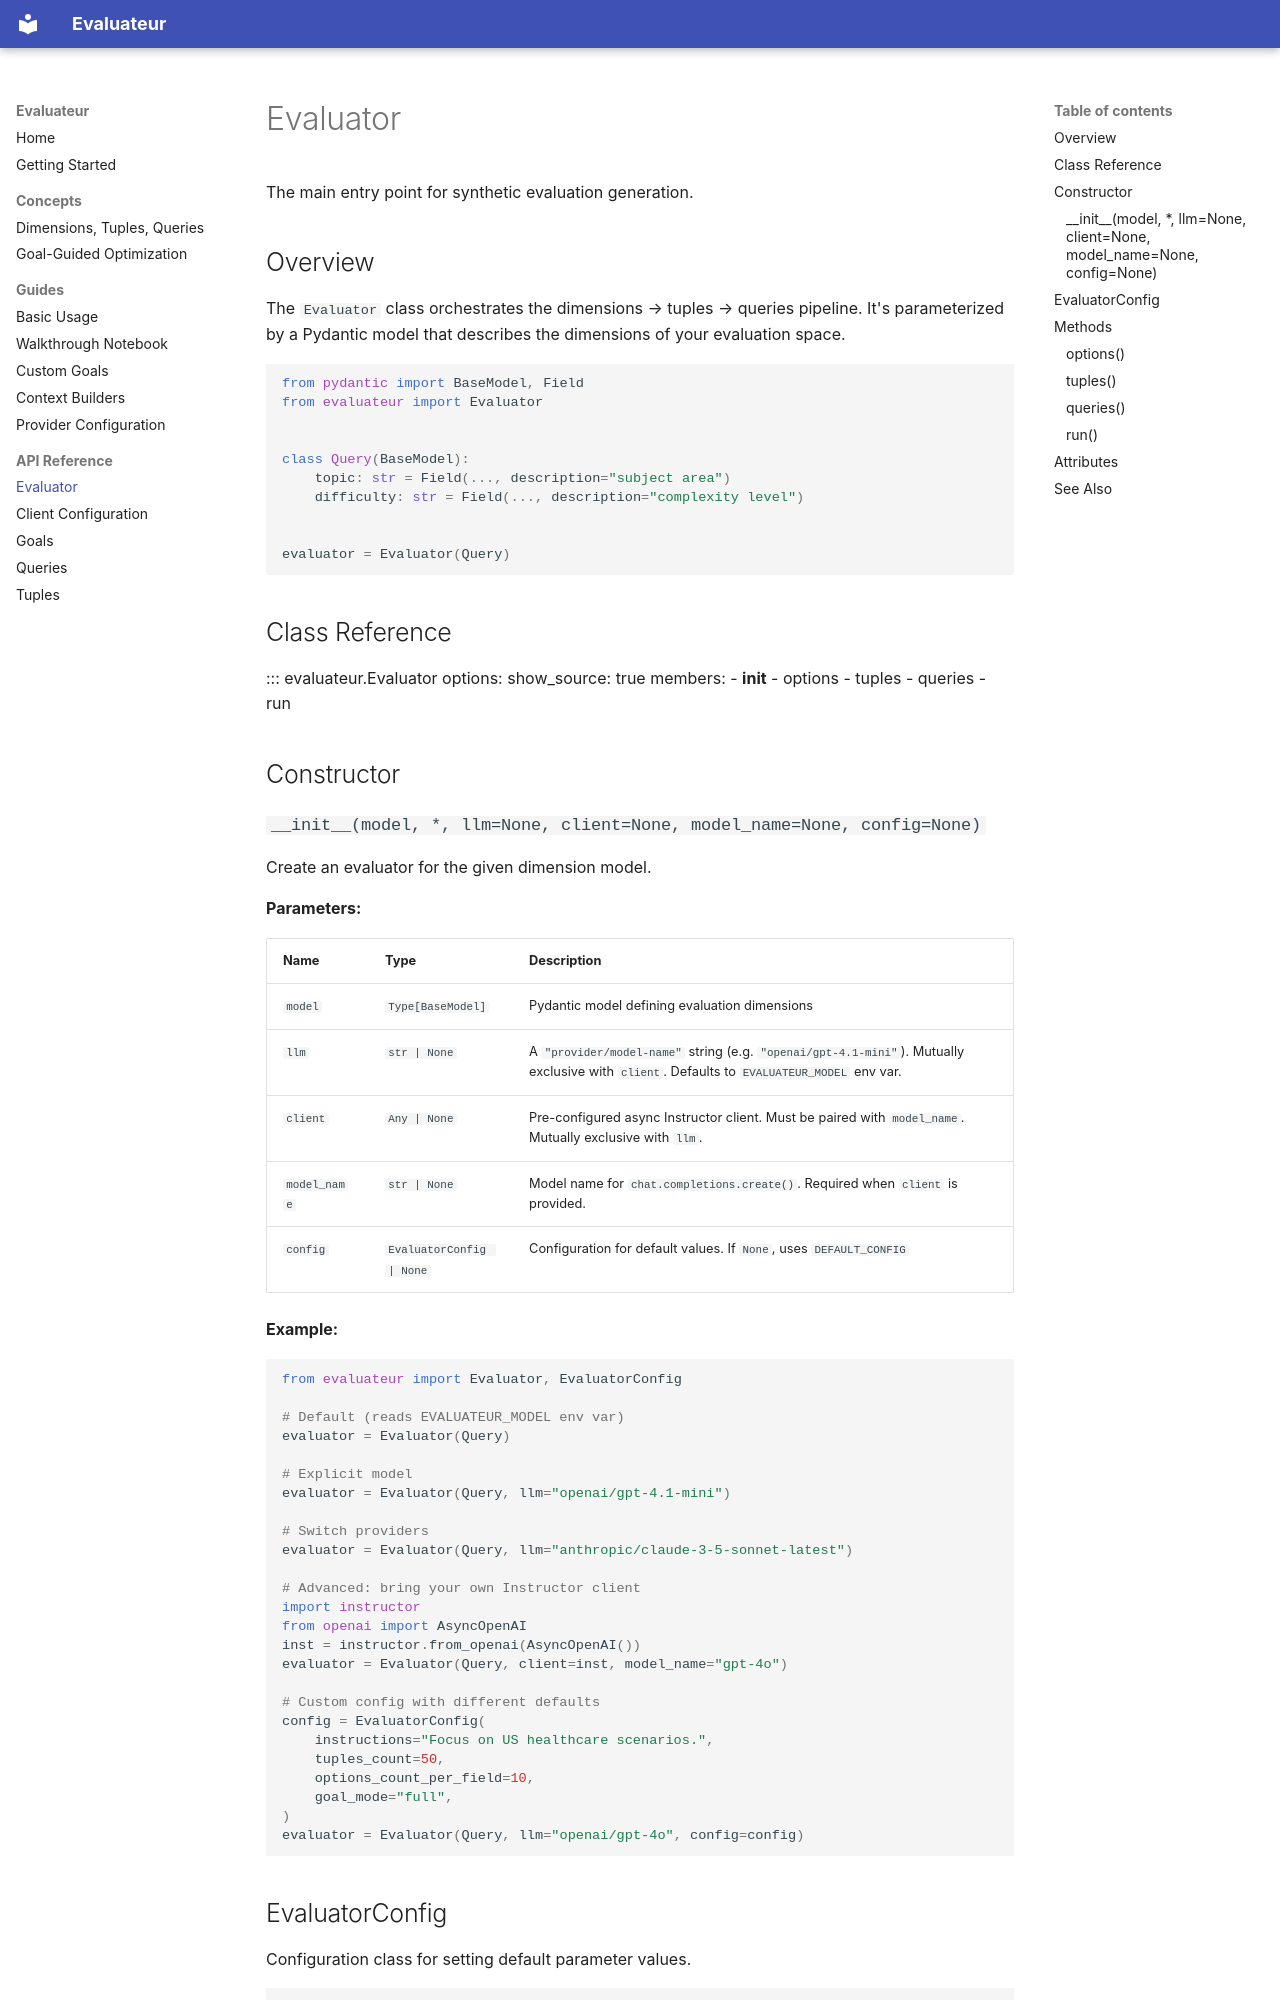

repository: aptford/evaluateur · page: api/evaluator/index.html · generator: mkdocs

# Evaluator

The main entry point for synthetic evaluation generation.

## Overview

The `Evaluator` class orchestrates the dimensions → tuples → queries pipeline. It's parameterized by a Pydantic model that describes the dimensions of your evaluation space.

```python
from pydantic import BaseModel, Field
from evaluateur import Evaluator


class Query(BaseModel):
    topic: str = Field(..., description="subject area")
    difficulty: str = Field(..., description="complexity level")


evaluator = Evaluator(Query)
```

## Class Reference

::: evaluateur.Evaluator
    options:
      show_source: true
      members:
        - __init__
        - options
        - tuples
        - queries
        - run

## Constructor

### `__init__(model, *, llm=None, client=None, model_name=None, config=None)`

Create an evaluator for the given dimension model.

**Parameters:**

| Name | Type | Description |
|------|------|-------------|
| `model` | `Type[BaseModel]` | Pydantic model defining evaluation dimensions |
| `llm` | `str | None` | A `"provider/model-name"` string (e.g. `"openai/gpt-4.1-mini"`). Mutually exclusive with `client`. Defaults to `EVALUATEUR_MODEL` env var. |
| `client` | `Any | None` | Pre-configured async Instructor client. Must be paired with `model_name`. Mutually exclusive with `llm`. |
| `model_name` | `str | None` | Model name for `chat.completions.create()`. Required when `client` is provided. |
| `config` | `EvaluatorConfig | None` | Configuration for default values. If `None`, uses `DEFAULT_CONFIG` |

**Example:**

```python
from evaluateur import Evaluator, EvaluatorConfig

# Default (reads EVALUATEUR_MODEL env var)
evaluator = Evaluator(Query)

# Explicit model
evaluator = Evaluator(Query, llm="openai/gpt-4.1-mini")

# Switch providers
evaluator = Evaluator(Query, llm="anthropic/claude-3-5-sonnet-latest")

# Advanced: bring your own Instructor client
import instructor
from openai import AsyncOpenAI
inst = instructor.from_openai(AsyncOpenAI())
evaluator = Evaluator(Query, client=inst, model_name="gpt-4o")

# Custom config with different defaults
config = EvaluatorConfig(
    instructions="Focus on US healthcare scenarios.",
    tuples_count=50,
    options_count_per_field=10,
    goal_mode="full",
)
evaluator = Evaluator(Query, llm="openai/gpt-4o", config=config)
```
